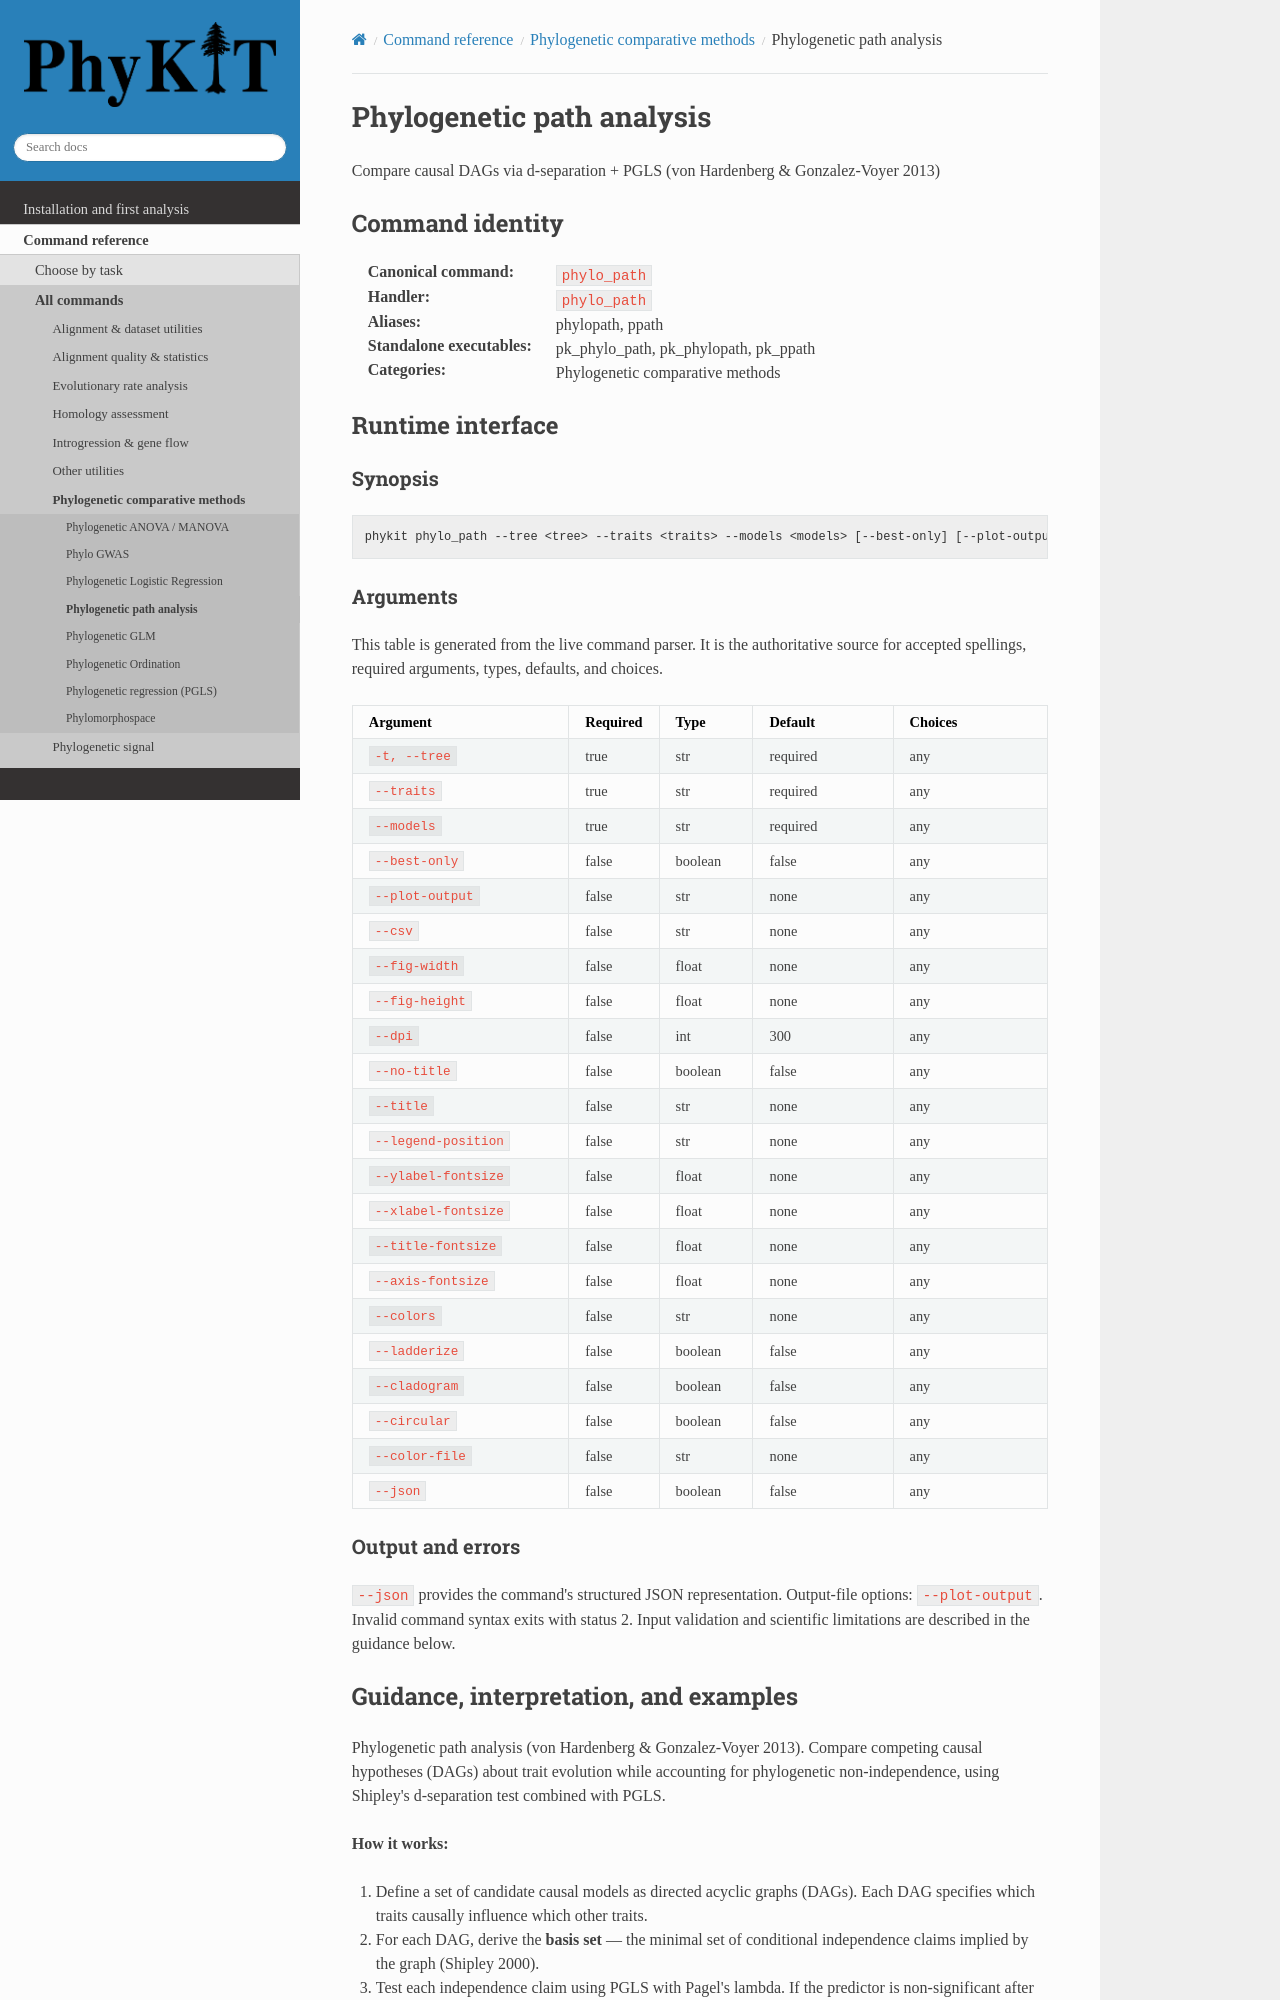

repository: JLSteenwyk/PhyKIT · page: reference/commands/phylo_path.html · generator: sphinx

.. _cmd-phylo_path:
.. _command-phylo_path:

Phylogenetic path analysis
==========================

Compare causal DAGs via d-separation + PGLS (von Hardenberg & Gonzalez-Voyer 2013)

Command identity
----------------

:Canonical command: ``phylo_path``
:Handler: ``phylo_path``
:Aliases: phylopath, ppath
:Standalone executables: pk_phylo_path, pk_phylopath, pk_ppath
:Categories: Phylogenetic comparative methods

Runtime interface
-----------------

.. include:: /_generated/commands/phylo_path.inc
